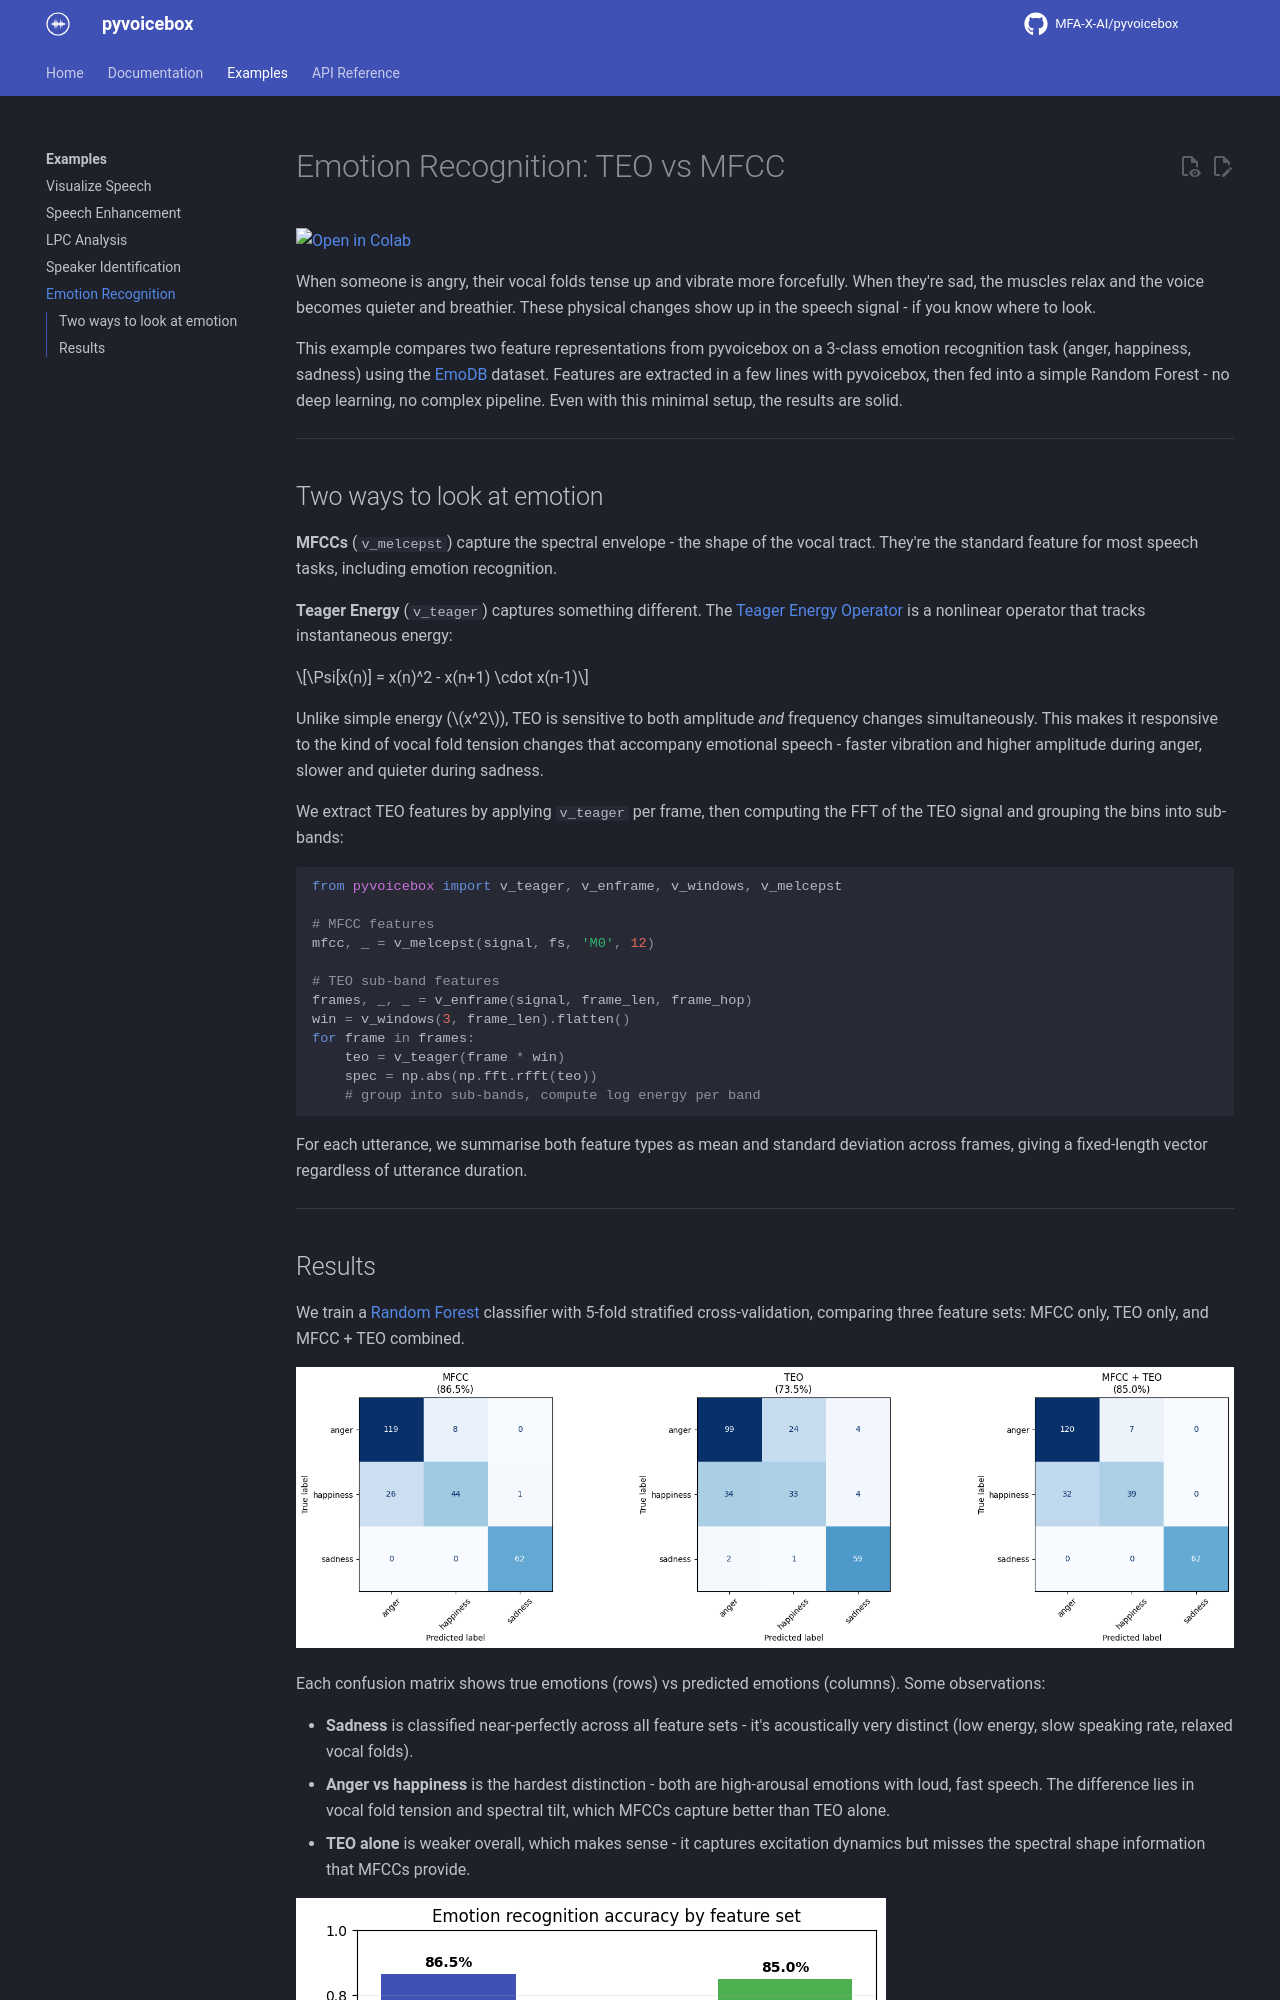

repository: MFA-X-AI/pyvoicebox · page: examples/emotion-recognition/index.html · generator: mkdocs

# Emotion Recognition: TEO vs MFCC

[![Open in Colab](https://colab.research.google.com/assets/colab-badge.svg)](https://colab.research.google.com/github/MFA-X-AI/pyvoicebox/blob/master/notebooks/05_emotion_recognition.ipynb)

When someone is angry, their vocal folds tense up and vibrate more forcefully. When they're sad, the muscles relax and the voice becomes quieter and breathier. These physical changes show up in the speech signal - if you know where to look.

This example compares two feature representations from pyvoicebox on a 3-class emotion recognition task (anger, happiness, sadness) using the [EmoDB](http://emodb.bilderbar.info/) dataset. Features are extracted in a few lines with pyvoicebox, then fed into a simple Random Forest - no deep learning, no complex pipeline. Even with this minimal setup, the results are solid.

---

## Two ways to look at emotion

**MFCCs** (`v_melcepst`) capture the spectral envelope - the shape of the vocal tract. They're the standard feature for most speech tasks, including emotion recognition.

**Teager Energy** (`v_teager`) captures something different. The [Teager Energy Operator](https://en.wikipedia.org/wiki/Teager_energy_operator) is a nonlinear operator that tracks instantaneous energy:

$$\Psi[x(n)] = x(n)^2 - x(n+1) \cdot x(n-1)$$

Unlike simple energy ($x^2$), TEO is sensitive to both amplitude *and* frequency changes simultaneously. This makes it responsive to the kind of vocal fold tension changes that accompany emotional speech - faster vibration and higher amplitude during anger, slower and quieter during sadness.

We extract TEO features by applying `v_teager` per frame, then computing the FFT of the TEO signal and grouping the bins into sub-bands:

```python
from pyvoicebox import v_teager, v_enframe, v_windows, v_melcepst

# MFCC features
mfcc, _ = v_melcepst(signal, fs, 'M0', 12)

# TEO sub-band features
frames, _, _ = v_enframe(signal, frame_len, frame_hop)
win = v_windows(3, frame_len).flatten()
for frame in frames:
    teo = v_teager(frame * win)
    spec = np.abs(np.fft.rfft(teo))
    # group into sub-bands, compute log energy per band
```

For each utterance, we summarise both feature types as mean and standard deviation across frames, giving a fixed-length vector regardless of utterance duration.

---
